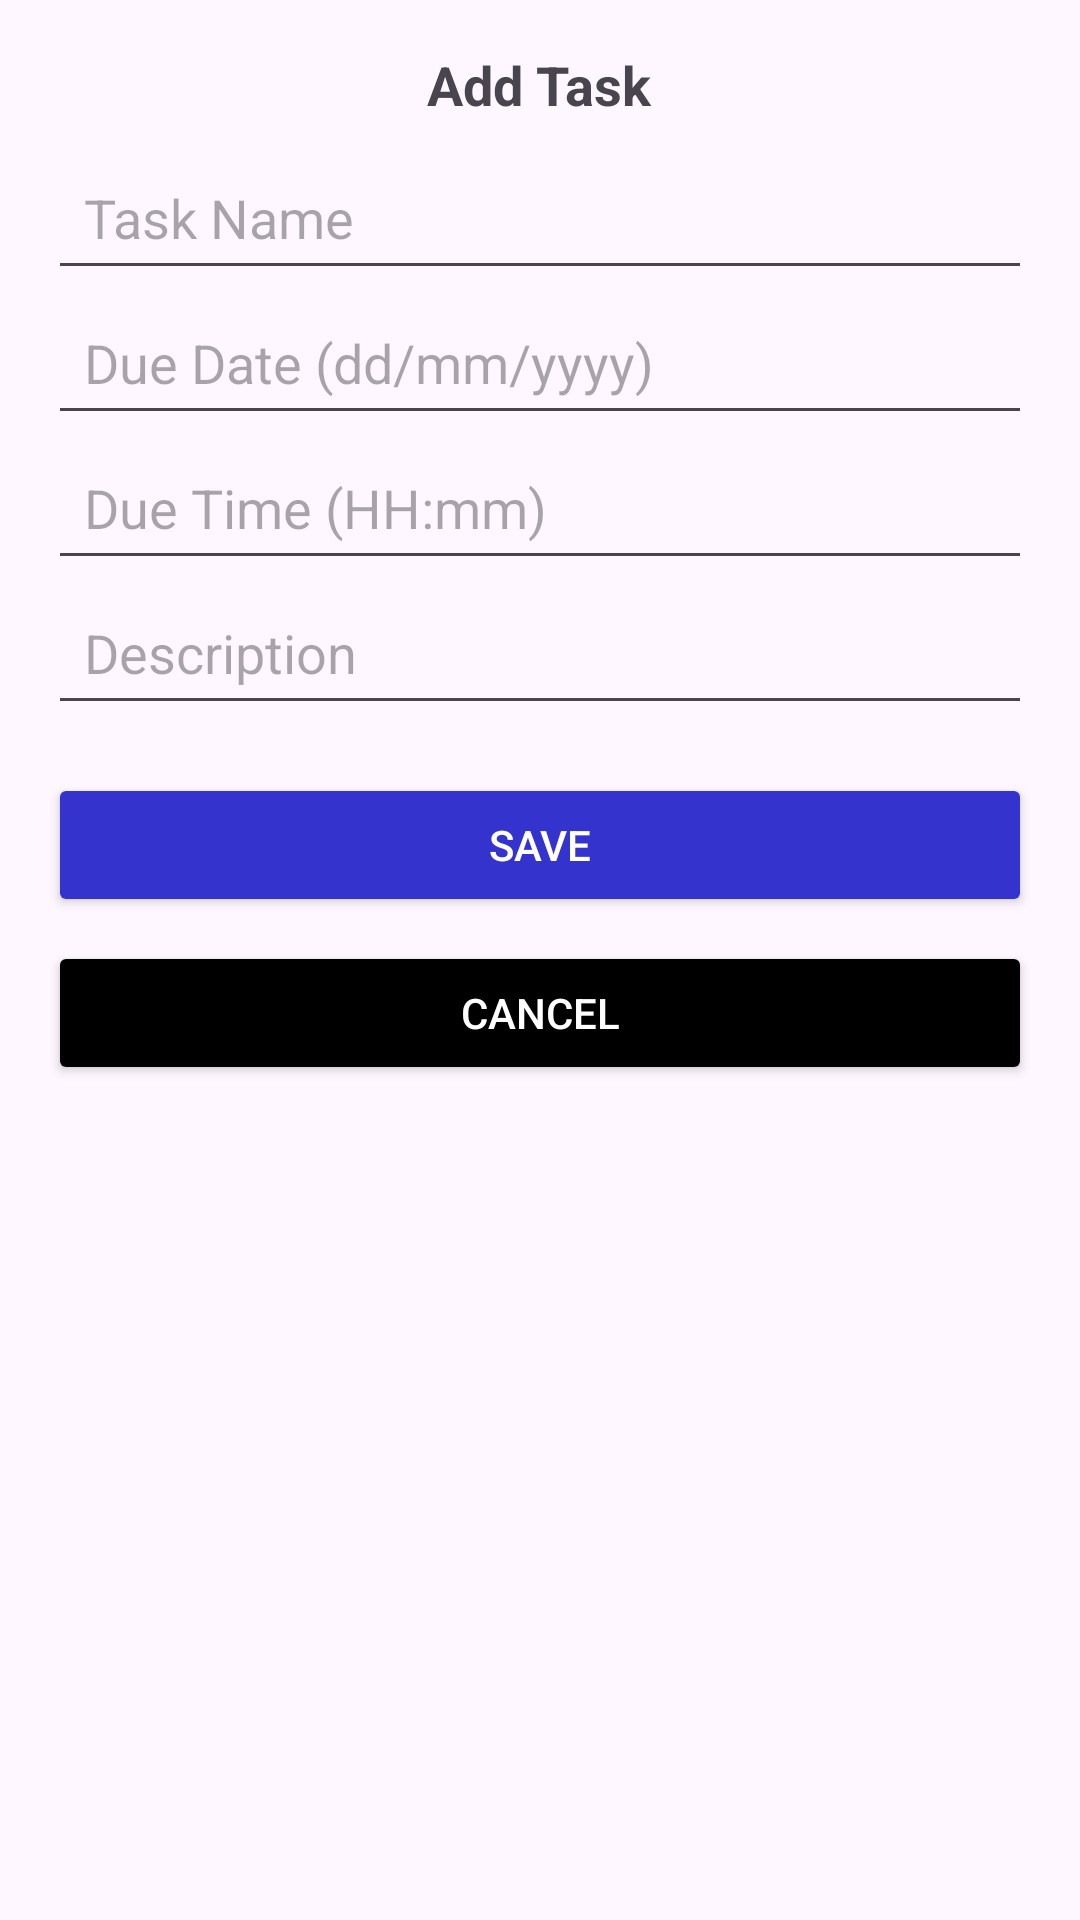

Reconstruct the res/layout file that produces this screen, plus the resources it refers to.
<!-- AndroidManifest.xml: application theme Theme.Todo_listApp -->
<!-- res/layout/dialog_add_task.xml -->
<?xml version="1.0" encoding="utf-8"?>
<LinearLayout xmlns:android="http://schemas.android.com/apk/res/android"
    android:layout_width="match_parent"
    android:layout_height="wrap_content"
    android:orientation="vertical"
    android:padding="16dp">

    <TextView
        android:layout_width="wrap_content"
        android:layout_height="wrap_content"
        android:text="Add Task"
        android:textSize="18sp"
        android:textStyle="bold"
        android:layout_gravity="center_horizontal"
        android:paddingBottom="8dp" />

    <EditText
        android:id="@+id/editTextTaskName"
        android:layout_width="match_parent"
        android:layout_height="wrap_content"
        android:hint="@string/Taskname"
        android:inputType="text"
        android:padding="12dp" />

    <EditText
        android:id="@+id/editTextDate"
        android:layout_width="match_parent"
        android:layout_height="wrap_content"
        android:hint="Due Date (dd/mm/yyyy)"
        android:padding="12dp"

        android:inputType="date" />

    <EditText
        android:id="@+id/editTextTime"
        android:layout_width="match_parent"
        android:layout_height="wrap_content"
        android:hint="Due Time (HH:mm)"
        android:padding="12dp"

        android:inputType="time" />

    <EditText
        android:id="@+id/editTextDescription"
        android:layout_width="match_parent"
        android:layout_height="wrap_content"
        android:hint="@string/description"
        android:inputType="textMultiLine"
        android:padding="12dp" />

    <Button
        android:id="@+id/buttonSave"
        android:layout_width="match_parent"
        android:layout_height="wrap_content"
        android:layout_marginTop="16dp"
        android:backgroundTint="@color/accentcolor"
        android:text="@string/save"
        android:textColor="@color/primarycolor" />

    <Button
        android:id="@+id/buttonCancel"
        android:layout_width="match_parent"
        android:layout_height="wrap_content"
        android:layout_marginTop="8dp"
        android:backgroundTint="@color/secondarycolor"
        android:text="@string/Cancel"
        android:textColor="@color/primarycolor" />
</LinearLayout>
<!-- resources referenced by this layout -->
<resources>
  <color name="accentcolor">#3533cd</color>
  <color name="primarycolor">#FFFFFF</color>
  <color name="secondarycolor">#FF000000</color>
  <string name="Cancel">Cancel</string>
  <string name="Taskname">Task Name</string>
  <string name="description">Description</string>
  <string name="save" translatable="false">Save</string>
  <style name="Theme.Todo_listApp" parent="Base.Theme.Todo_listApp" />
  <style name="Base.Theme.Todo_listApp" parent="Theme.Material3.DayNight.NoActionBar">
          
          
      </style>
</resources>
